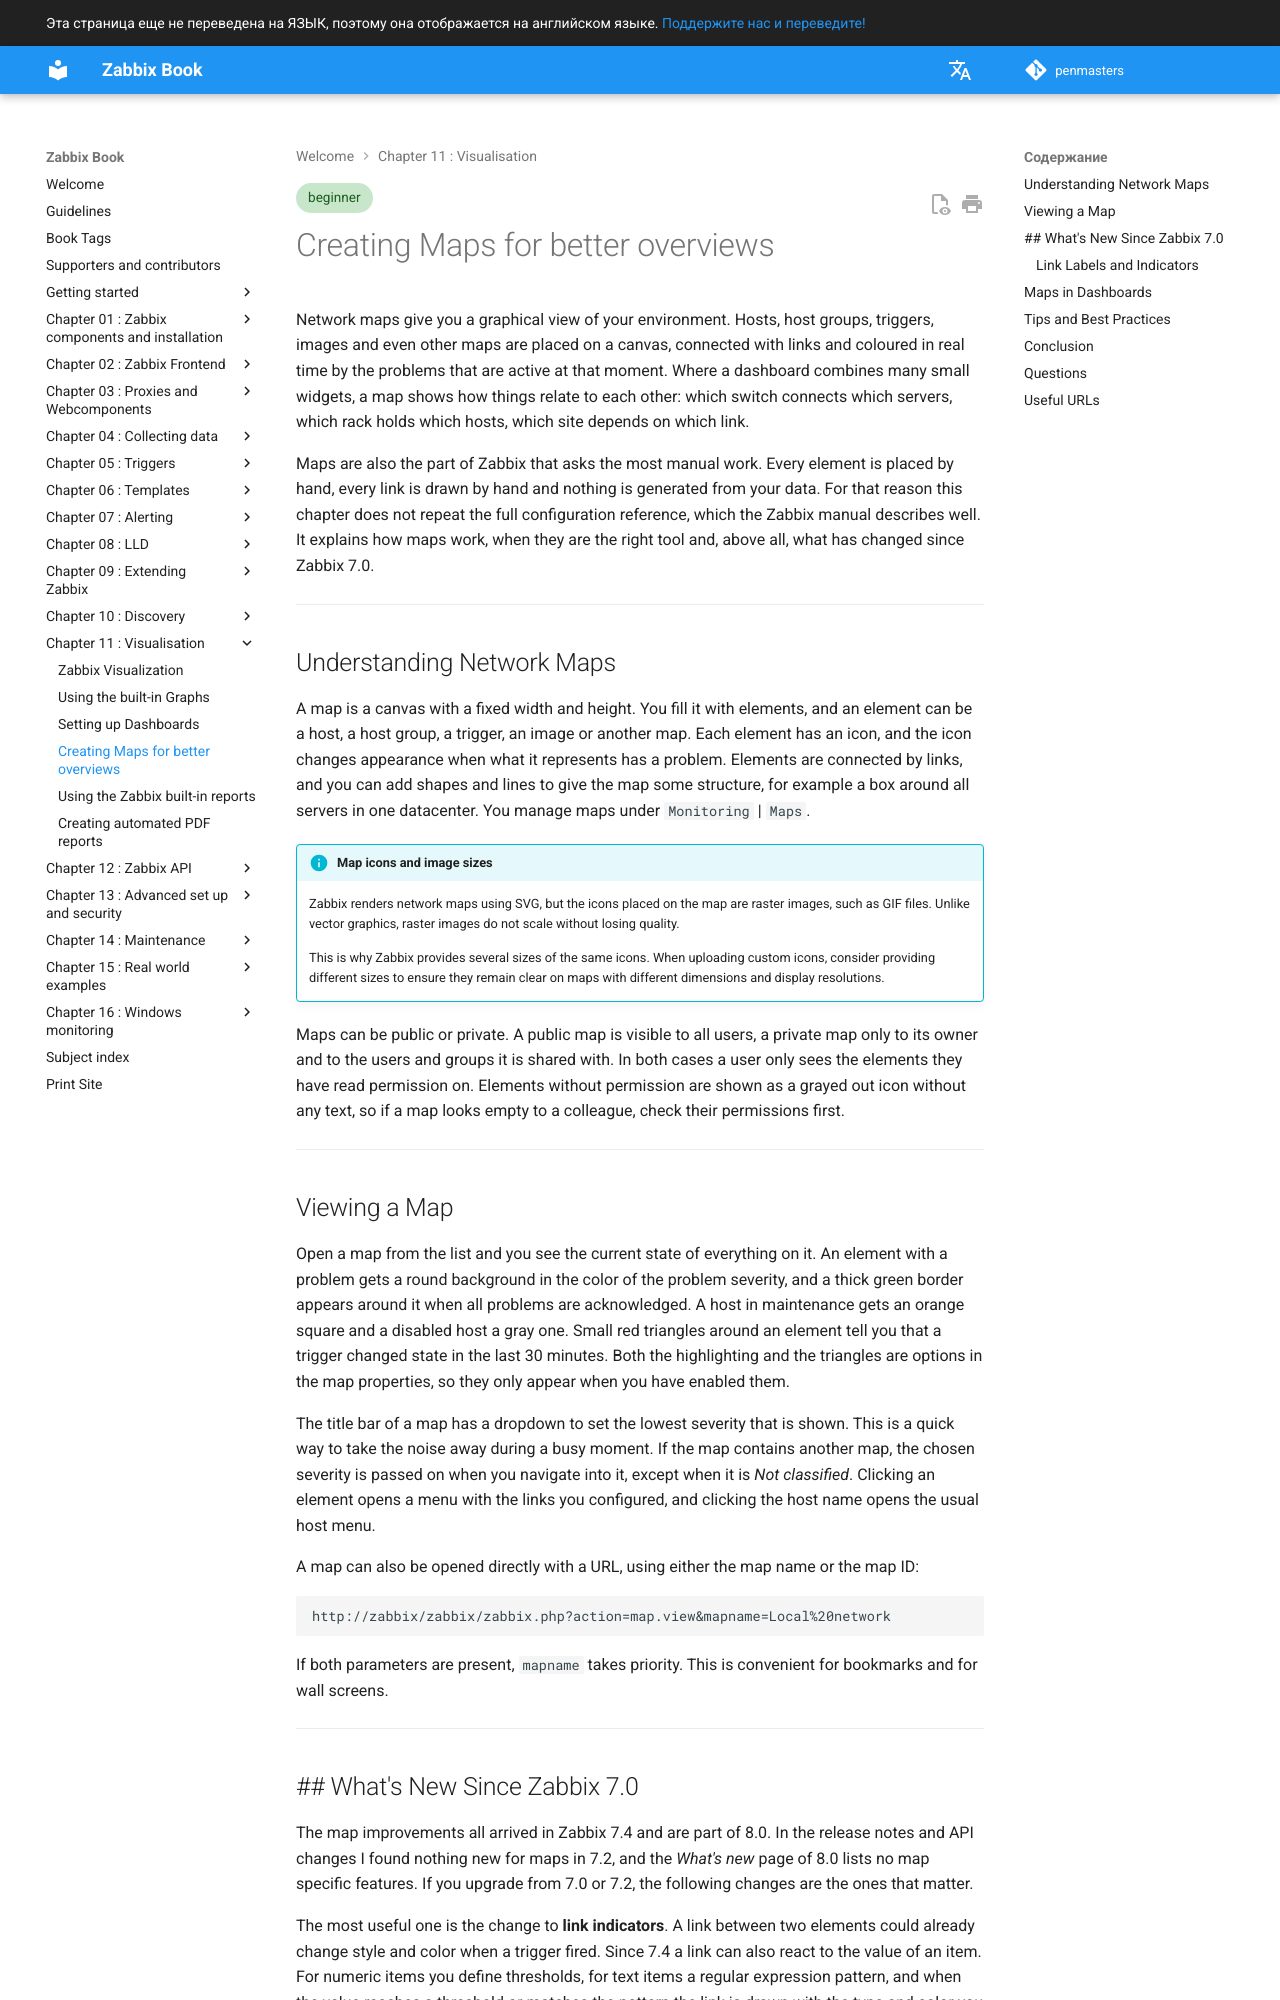

repository: penmasters/zabbix-book · page: ru/ch11-zabbix-visualisation/maps/index.html · generator: mkdocs

---
description: |
    Learn how to create Zabbix network maps, visualize infrastructure,
    configure link indicators, and monitor network connections in real time.
tags: [beginner]
---

# Creating Maps for better overviews

Network maps give you a graphical view of your environment. Hosts, host groups,
triggers, images and even other maps are placed on a canvas, connected with
links and coloured in real time by the problems that are active at that moment.
Where a dashboard combines many small widgets, a map shows how things relate to
each other: which switch connects which servers, which rack holds which hosts,
which site depends on which link.

Maps are also the part of Zabbix that asks the most manual work. Every element
is placed by hand, every link is drawn by hand and nothing is generated from your
data. For that reason this chapter does not repeat the full configuration
reference, which the Zabbix manual describes well. It explains how maps work,
when they are the right tool and, above all, what has changed since Zabbix 7.0.

---

## Understanding Network Maps

A map is a canvas with a fixed width and height. You fill it with elements, and
an element can be a host, a host group, a trigger, an image or another map.
Each element has an icon, and the icon changes appearance when what it
represents has a problem. Elements are connected by links, and you can add shapes
and lines to give the map some structure, for example a box around all servers in
one datacenter. You manage maps under `Monitoring` | `Maps`.

!!! info "Map icons and image sizes"

    Zabbix renders network maps using SVG, but the icons placed on
    the map are raster images, such as GIF files. Unlike vector
    graphics, raster images do not scale without losing quality.

    This is why Zabbix provides several sizes of the same icons.
    When uploading custom icons, consider providing different
    sizes to ensure they remain clear on maps with different
    dimensions and display resolutions.

Maps can be public or private. A public map is visible to all users, a private
map only to its owner and to the users and groups it is shared with. In both
cases a user only sees the elements they have read permission on. Elements
without permission are shown as a grayed out icon without any text, so if a map
looks empty to a colleague, check their permissions first.

---

## Viewing a Map

Open a map from the list and you see the current state of everything on it. An
element with a problem gets a round background in the color of the problem
severity, and a thick green border appears around it when all problems are
acknowledged. A host in maintenance gets an orange square and a disabled host a
gray one. Small red triangles around an element tell you that a trigger changed
state in the last 30 minutes. Both the highlighting and the triangles are
options in the map properties, so they only appear when you have enabled them.

The title bar of a map has a dropdown to set the lowest severity that is shown.
This is a quick way to take the noise away during a busy moment. If the map
contains another map, the chosen severity is passed on when you navigate into it,
except when it is *Not classified*. Clicking an element opens a menu with the
links you configured, and clicking the host name opens the usual host menu.

A map can also be opened directly with a URL, using either the map name or the
map ID:

```
http://zabbix/zabbix/zabbix.php?action=map.view&mapname=Local%20network
```

If both parameters are present, `mapname` takes priority. This is convenient for
bookmarks and for wall screens.

---
